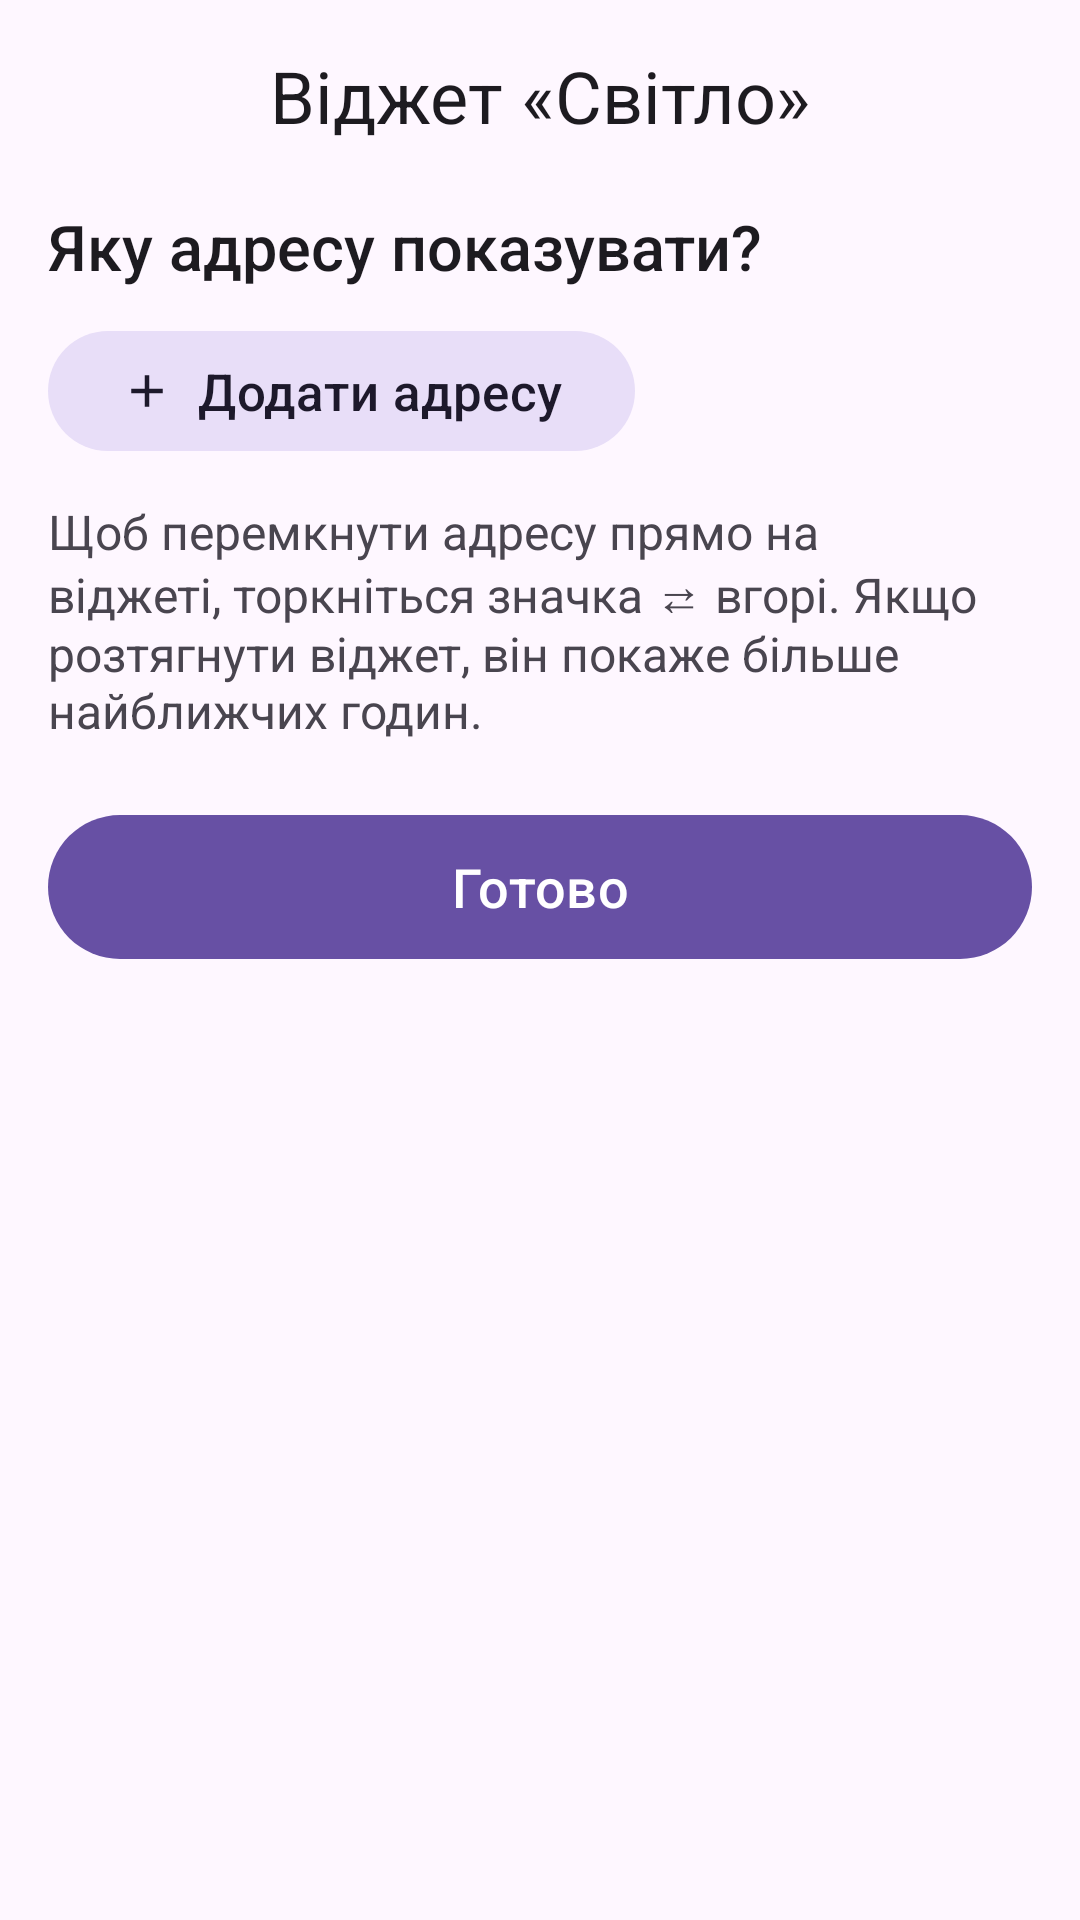

Here is an Android app screen rendered from its layout file. Give the layout XML and the strings, colors and styles it references.
<!-- AndroidManifest.xml: application theme AppTheme -->
<!-- res/layout/activity_widget_config.xml -->
<?xml version="1.0" encoding="utf-8"?>
<LinearLayout xmlns:android="http://schemas.android.com/apk/res/android"
    xmlns:app="http://schemas.android.com/apk/res-auto"
    android:id="@+id/cfg_root"
    android:layout_width="match_parent"
    android:layout_height="match_parent"
    android:orientation="vertical">

    <com.google.android.material.appbar.MaterialToolbar
        android:id="@+id/toolbar"
        android:layout_width="match_parent"
        android:layout_height="?attr/actionBarSize"
        app:title="Віджет «Світло»"
        app:titleCentered="true"
        app:titleTextAppearance="?attr/textAppearanceHeadlineSmall" />

    <androidx.core.widget.NestedScrollView
        android:layout_width="match_parent"
        android:layout_height="0dp"
        android:layout_weight="1">

        <LinearLayout
            android:id="@+id/cfg_content"
            android:layout_width="match_parent"
            android:layout_height="wrap_content"
            android:orientation="vertical"
            android:paddingStart="16dp"
            android:paddingTop="4dp"
            android:paddingEnd="16dp"
            android:paddingBottom="24dp">

            <TextView
                android:layout_width="match_parent"
                android:layout_height="wrap_content"
                android:fontFamily="sans-serif-medium"
                android:text="Яку адресу показувати?"
                android:textColor="?attr/colorOnSurface"
                android:textSize="21sp" />

            <RadioGroup
                android:id="@+id/cfg_addresses"
                android:layout_width="match_parent"
                android:layout_height="wrap_content"
                android:layout_marginTop="6dp" />

            <TextView
                android:id="@+id/cfg_empty"
                android:layout_width="match_parent"
                android:layout_height="wrap_content"
                android:layout_marginTop="8dp"
                android:text="Спершу додайте адресу."
                android:textColor="?attr/colorOnSurfaceVariant"
                android:textSize="17sp"
                android:visibility="gone" />

            <com.google.android.material.button.MaterialButton
                android:id="@+id/cfg_add"
                style="@style/Widget.Material3.Button.TonalButton"
                android:layout_width="wrap_content"
                android:layout_height="wrap_content"
                android:layout_marginTop="4dp"
                android:text="Додати адресу"
                android:textSize="17sp"
                app:icon="@drawable/ic_add" />

            

            <TextView
                android:layout_width="match_parent"
                android:layout_height="wrap_content"
                android:layout_marginTop="12dp"
                android:text="Щоб перемкнути адресу прямо на віджеті, торкніться значка ⇄ вгорі. Якщо розтягнути віджет, він покаже більше найближчих годин."
                android:textColor="?attr/colorOnSurfaceVariant"
                android:textSize="16sp" />

            <com.google.android.material.button.MaterialButton
                android:id="@+id/cfg_done"
                android:layout_width="match_parent"
                android:layout_height="wrap_content"
                android:layout_marginTop="20dp"
                android:minHeight="56dp"
                android:text="Готово"
                android:textSize="18sp" />
        </LinearLayout>
    </androidx.core.widget.NestedScrollView>
</LinearLayout>
<!-- resources referenced by this layout -->
<resources>
  <!-- drawable ic_add (drawable) -->
  <?xml version="1.0" encoding="utf-8"?>
  <vector xmlns:android="http://schemas.android.com/apk/res/android"
      android:width="24dp"
      android:height="24dp"
      android:viewportWidth="24"
      android:viewportHeight="24">
      <path android:fillColor="#FF000000" android:pathData="M19,13h-6v6h-2v-6H5v-2h6V5h2v6h6v2z" />
  </vector>
  <style name="AppTheme" parent="Theme.Material3.DayNight.NoActionBar">
          <item name="android:statusBarColor">?attr/colorSurface</item>
          <item name="android:windowLightStatusBar">@bool/light_bars</item>
      </style>
</resources>
